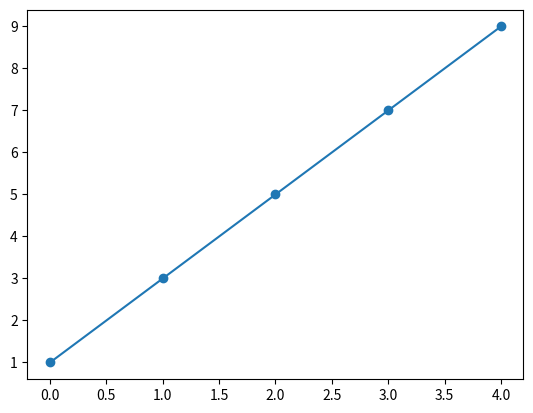

Recreate this plot in Python.
#Regression means the prediction of a continuous dependent variable based on data

#In simple linear regression the goal is to investigate the relationship between an independent
#  variable (call it x) and a dependent variable (call it y).

#Independent variables are also called features, predictors, explanatory variables or inputs. 
# Dependent variables are also called target variable, response variable or output.

import numpy as np
import matplotlib.pyplot as plt

x = np.array([0,1,2,3,4])
y = np.array([1,3,5,7,9])
plt.scatter(x,y)
plt.plot(x,y) 
plt.show()

